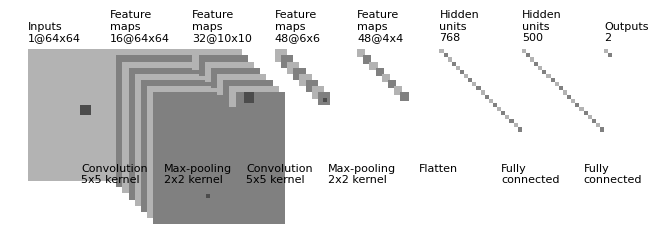

Reproduce this figure in Python.
"""
[redacted]
All rights reserved.
Redistribution and use in source and binary forms, with or without
    modification, are permitted provided that the following conditions are met:
1. Redistributions of source code must retain the above copyright notice, this
    list of conditions and the following disclaimer.
2. Redistributions in binary form must reproduce the above copyright notice,
    this list of conditions and the following disclaimer in the documentation
    and/or other materials provided with the distribution.
3. Neither the name of the copyright holder nor the names of its contributors
    may be used to endorse or promote products derived from this software
    without specific prior written permission.
THIS SOFTWARE IS PROVIDED BY THE COPYRIGHT HOLDERS AND CONTRIBUTORS "AS IS"
    AND ANY EXPRESS OR IMPLIED WARRANTIES, INCLUDING, BUT NOT LIMITED TO, THE
    IMPLIED WARRANTIES OF MERCHANTABILITY AND FITNESS FOR A PARTICULAR PURPOSE
    ARE DISCLAIMED. IN NO EVENT SHALL THE COPYRIGHT HOLDER OR CONTRIBUTORS BE
    LIABLE FOR ANY DIRECT, INDIRECT, INCIDENTAL, SPECIAL, EXEMPLARY, OR
    CONSEQUENTIAL DAMAGES (INCLUDING, BUT NOT LIMITED TO, PROCUREMENT OF
    SUBSTITUTE GOODS OR SERVICES; LOSS OF USE, DATA, OR PROFITS; OR BUSINESS
    INTERRUPTION) HOWEVER CAUSED AND ON ANY THEORY OF LIABILITY, WHETHER IN
    CONTRACT, STRICT LIABILITY, OR TORT (INCLUDING NEGLIGENCE OR OTHERWISE)
    ARISING IN ANY WAY OUT OF THE USE OF THIS SOFTWARE, EVEN IF ADVISED OF THE
    POSSIBILITY OF SUCH DAMAGE.
"""


import os
import numpy as np
import matplotlib.pyplot as plt
plt.rcdefaults()
from matplotlib.lines import Line2D
from matplotlib.patches import Rectangle
from matplotlib.collections import PatchCollection


NumConvMax = 8
NumFcMax = 20
White = 1.
Light = 0.7
Medium = 0.5
Dark = 0.3
Black = 0.


def add_layer(patches, colors, size=24, num=5,
              top_left=[0, 0],
              loc_diff=[3, -3],
              ):
    # add a rectangle
    top_left = np.array(top_left)
    loc_diff = np.array(loc_diff)
    loc_start = top_left - np.array([0, size])
    for ind in range(num):
        patches.append(Rectangle(loc_start + ind * loc_diff, size, size))
        if ind % 2:
            colors.append(Medium)
        else:
            colors.append(Light)


def add_mapping(patches, colors, start_ratio, patch_size, ind_bgn,
                top_left_list, loc_diff_list, num_show_list, size_list):

    start_loc = top_left_list[ind_bgn] \
        + (num_show_list[ind_bgn] - 1) * np.array(loc_diff_list[ind_bgn]) \
        + np.array([start_ratio[0] * size_list[ind_bgn],
                    -start_ratio[1] * size_list[ind_bgn]])

    end_loc = top_left_list[ind_bgn + 1] \
        + (num_show_list[ind_bgn + 1] - 1) \
        * np.array(loc_diff_list[ind_bgn + 1]) \
        + np.array([(start_ratio[0] + .5 * patch_size / size_list[ind_bgn]) *
                    size_list[ind_bgn + 1],
                    -(start_ratio[1] - .5 * patch_size / size_list[ind_bgn]) *
                    size_list[ind_bgn + 1]])

    patches.append(Rectangle(start_loc, patch_size, patch_size))
    colors.append(Dark)
    patches.append(Line2D([start_loc[0], end_loc[0]],
                          [start_loc[1], end_loc[1]]))
    colors.append(Black)
    patches.append(Line2D([start_loc[0] + patch_size, end_loc[0]],
                          [start_loc[1], end_loc[1]]))
    colors.append(Black)
    patches.append(Line2D([start_loc[0], end_loc[0]],
                          [start_loc[1] + patch_size, end_loc[1]]))
    colors.append(Black)
    patches.append(Line2D([start_loc[0] + patch_size, end_loc[0]],
                          [start_loc[1] + patch_size, end_loc[1]]))
    colors.append(Black)


def label(xy, text, xy_off=[0, 4]):
    plt.text(xy[0] + xy_off[0], xy[1] + xy_off[1], text,
             family='sans-serif', size=8)


if __name__ == '__main__':

    fc_unit_size = 2
    layer_width = 40

    patches = []
    colors = []

    fig, ax = plt.subplots()


    ############################
    # conv layers
    size_list = [64, 64, 10, 6, 4]
    num_list = [1, 16, 32, 48, 48]
    x_diff_list = [0, layer_width, layer_width, layer_width, layer_width]
    text_list = ['Inputs'] + ['Feature\nmaps'] * (len(size_list) - 1)
    loc_diff_list = [[3, -3]] * len(size_list)

    num_show_list = list(map(min, num_list, [NumConvMax] * len(num_list)))
    top_left_list = np.c_[np.cumsum(x_diff_list), np.zeros(len(x_diff_list))]

    for ind in range(len(size_list)):
        add_layer(patches, colors, size=size_list[ind],
                  num=num_show_list[ind],
                  top_left=top_left_list[ind], loc_diff=loc_diff_list[ind])
        label(top_left_list[ind], text_list[ind] + '\n{}@{}x{}'.format(
            num_list[ind], size_list[ind], size_list[ind]))


    ############################
    # in between layers
    start_ratio_list = [[0.4, 0.5], [0.4, 0.8], [0.4, 0.5], [0.4, 0.8]]
    patch_size_list = [5, 2, 5, 2]
    ind_bgn_list = range(len(patch_size_list))
    text_list = ['Convolution', 'Max-pooling', 'Convolution', 'Max-pooling']

    for ind in range(len(patch_size_list)):
        add_mapping(patches, colors, start_ratio_list[ind],
                    patch_size_list[ind], ind,
                    top_left_list, loc_diff_list, num_show_list, size_list)
        label(top_left_list[ind], text_list[ind] + '\n{}x{} kernel'.format(
            patch_size_list[ind], patch_size_list[ind]), xy_off=[26, -65])


    ############################
    # fully connected layers
    size_list = [fc_unit_size, fc_unit_size, fc_unit_size]
    num_list = [768, 500, 2]
    num_show_list = list(map(min, num_list, [NumFcMax] * len(num_list)))
    x_diff_list = [sum(x_diff_list) + layer_width, layer_width, layer_width]
    top_left_list = np.c_[np.cumsum(x_diff_list), np.zeros(len(x_diff_list))]
    loc_diff_list = [[fc_unit_size, -fc_unit_size]] * len(top_left_list)
    text_list = ['Hidden\nunits'] * (len(size_list) - 1) + ['Outputs']

    for ind in range(len(size_list)):
        add_layer(patches, colors, size=size_list[ind], num=num_show_list[ind],
                  top_left=top_left_list[ind], loc_diff=loc_diff_list[ind])
        label(top_left_list[ind], text_list[ind] + '\n{}'.format(
            num_list[ind]))

    text_list = ['Flatten\n', 'Fully\nconnected', 'Fully\nconnected']

    for ind in range(len(size_list)):
        label(top_left_list[ind], text_list[ind], xy_off=[-10, -65])

    ############################
    colors += [0, 1]
    collection = PatchCollection(patches, cmap=plt.cm.gray)
    collection.set_array(np.array(colors))
    ax.add_collection(collection)
    plt.tight_layout()
    plt.axis('equal')
    plt.axis('off')
    plt.show()
    fig.set_size_inches(8, 2.5)

    fig_dir = './'
    fig_ext = '.png'
    fig.savefig(os.path.join(fig_dir, 'convnet_fig' + fig_ext),
                bbox_inches='tight', pad_inches=0)

